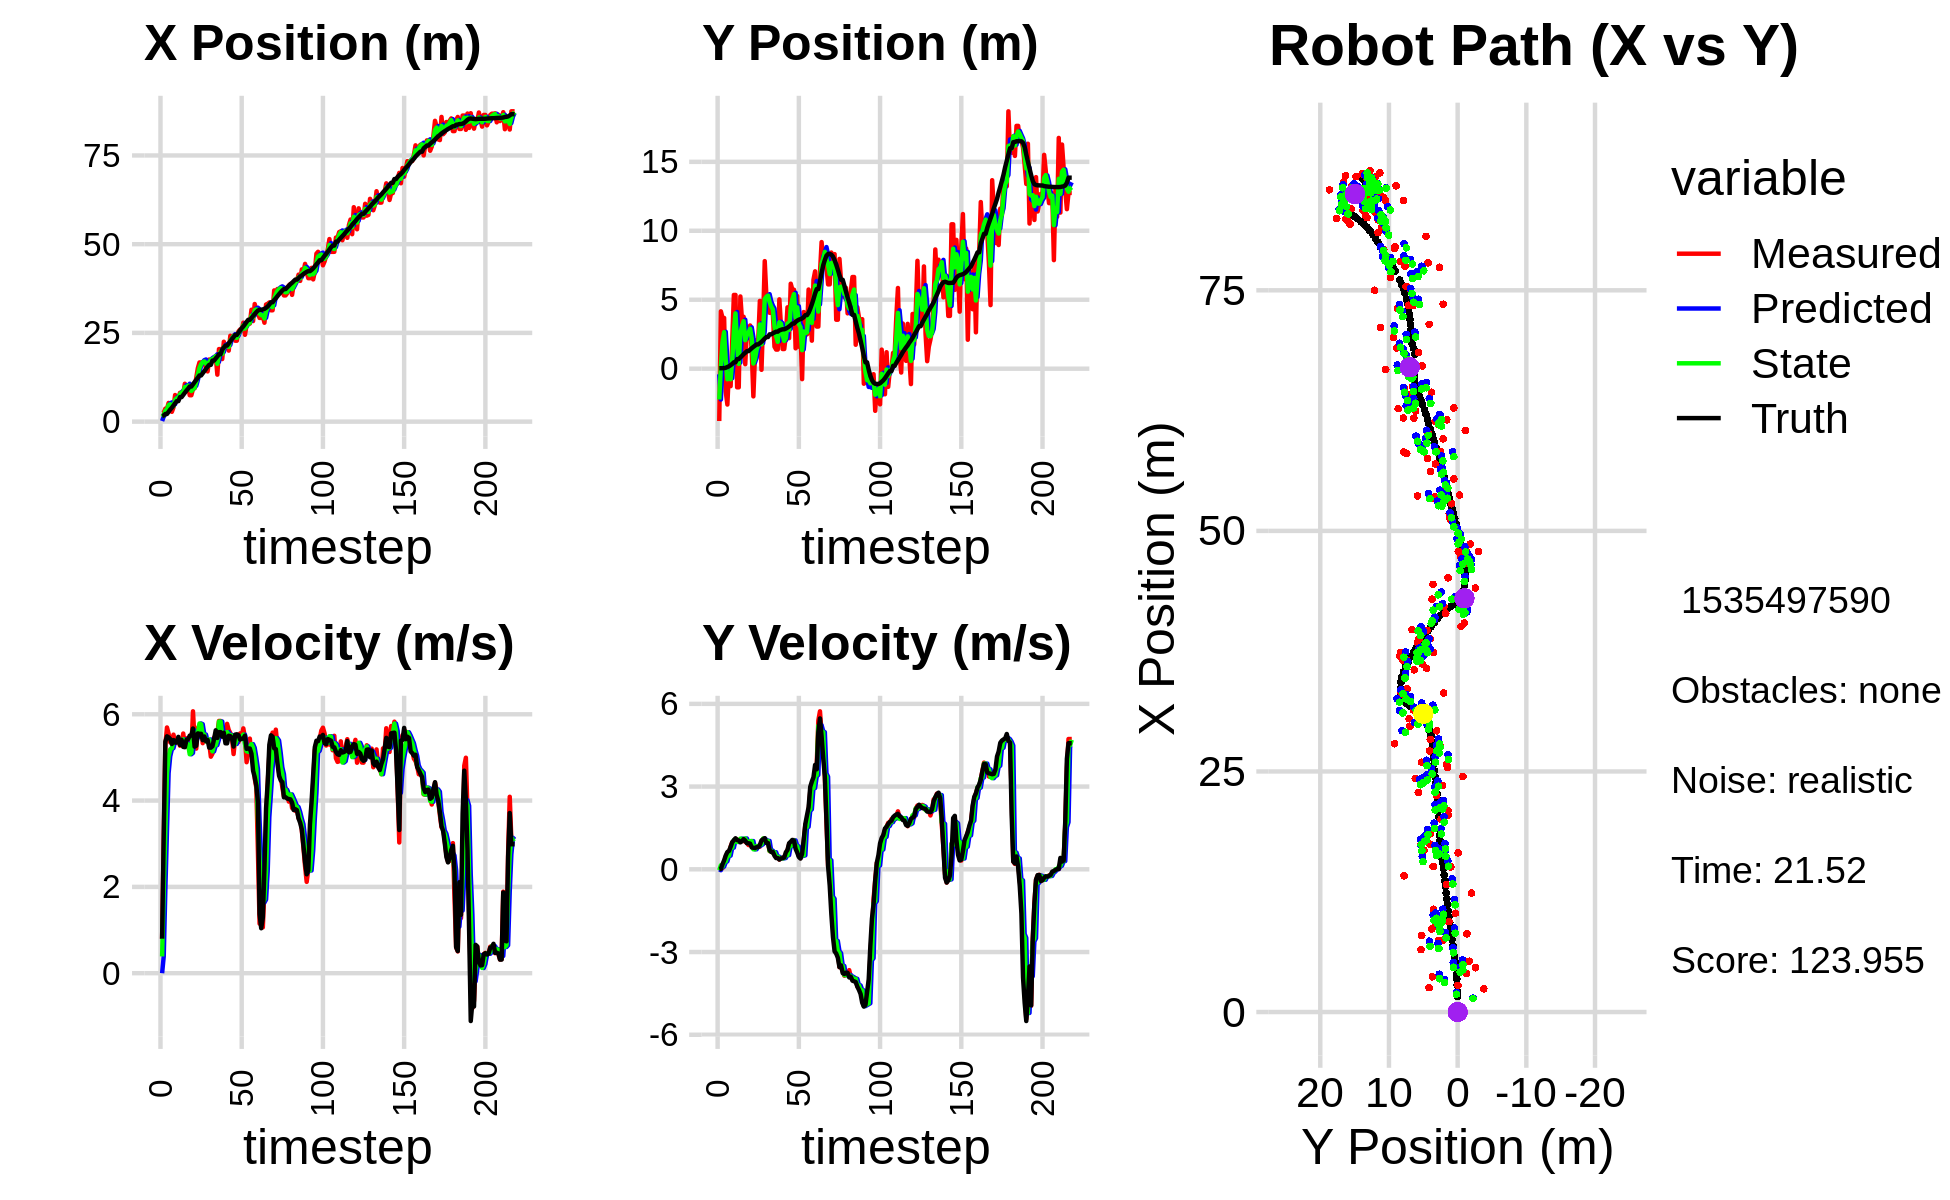

Source data for this figure (header and first rows):
4.806553126079928795e-01, -1.509301930715488682e+00, 0.000000000000000000e+00, 0.000000000000000000e+00, 0.000000000000000000e+00, 0.000000000000000000e+00, 0.000000000000000000e+00, 0.000000000000000000e+00, 1.745364574318572504e-01, -4.040969545418679476e-01, 0.000000000000000000e+00, 0.000000000000000000e+00, 1.598812699079851019e+00, 3.355845823527431326e-02, 0.000000000000000000e+00, 0.000000000000000000e+00, 0.000000000000000000e+00, -1.411375997122377157e-04
2.413965642466722628e+00, -3.794307393694582586e+00, 7.929998506801562153e-01, -4.578162904844354378e-04, 1.745364574318572504e-01, -4.040969545418679476e-01, 0.000000000000000000e+00, 0.000000000000000000e+00, 1.405605307486103461e+00, -2.233716626170205721e+00, 3.887232564312428917e-01, -3.250872053295428277e-02, 1.602104782905008351e+00, 3.355844529502206852e-02, 8.000000000000000444e-01, 0.000000000000000000e+00, 8.000000119209289551e-01, 5.773219745606184006e-04
2.529384672412863022e+00, 4.158780580637995605e+00, 3.126915107559895102e+00, 2.305416693482164464e-02, 1.444477633129227723e+00, -2.236967498223501050e+00, 3.887232564312428917e-01, -3.250872053295428277e-02, 1.850889851129223107e+00, 1.699211475489716960e-01, 1.947161958949848559e+00, 1.452218086777758432e-01, 1.738560318715626885e+00, 3.368139839577707906e-02, 3.200000000000000178e+00, 1.400000000000000029e-02, 3.200000047683715820e+00, -7.372681517153978348e-03
3.658623695428828704e+00, 3.680802333432545925e+00, 5.287856389051420969e+00, 3.898638745446643405e-02, 2.045606047024207896e+00, 1.844433284167492915e-01, 1.947161958949848559e+00, 1.452218086777758432e-01, 3.060368618108228134e+00, 1.929463540847130343e+00, 3.302368266843284772e+00, 9.768770596176540311e-02, 2.166275620093949250e+00, 3.855465727741019810e-02, 5.368999999999999773e+00, 1.849999999999999978e-01, 5.372000217437744141e+00, -7.372681517153978348e-03
3.658623695428828704e+00, 3.680802333432545925e+00, 5.693740247518495501e+00, 2.447889824124622749e-01, 3.390605444792556433e+00, 1.939232311443306989e+00, 3.302368266843284772e+00, 9.768770596176540311e-02, 3.464780365946470209e+00, 2.649201134511064204e+00, 4.634291390203129524e+00, 2.527175037541685709e-01, 2.166275620093949250e+00, 3.855465727741019810e-02, 5.488999999999999879e+00, 3.260000000000000120e-01, 5.499000072479248047e+00, -4.296619072556495667e-02
5.276941895689066797e+00, -1.664269243999414227e+00, 5.548805891302023063e+00, 4.619257477910247989e-01, 3.928209504966783339e+00, 2.674472884886481161e+00, 4.634291390203129524e+00, 2.527175037541685709e-01, 4.649035338158410191e+00, 6.110450978645292075e-01, 5.027792536598197692e+00, 2.895792432097767932e-01, 2.783573746577460817e+00, 6.763192427572234378e-02, 5.466000000000000192e+00, 5.020000000000000018e-01, 5.488999843597412109e+00, -8.305626362562179565e-02
4.603976845248440419e+00, -2.599256956402691277e+00, 5.349572089391717356e+00, 5.807236106726092473e-01, 5.151814591818229871e+00, 6.400030221855068646e-01, 5.027792536598197692e+00, 2.895792432097767932e-01, 4.904956621142784634e+00, -7.671496462805806882e-01, 5.187207494611550729e+00, 4.976154226758465748e-01, 3.412315964436003046e+00, 1.211078518411215915e-01, 5.424999999999999822e+00, 6.290000000000000036e-01, 5.460999965667724609e+00, -1.081317290663719177e-01
2.772772550205043096e+00, -2.884288279740331723e-02, 5.349572089391717356e+00, 5.807236106726092473e-01, 5.423677370603940062e+00, -7.173881040129960196e-01, 5.187207494611550729e+00, 4.976154226758465748e-01, 4.144312647737587341e+00, -3.811209910684774105e-01, 5.216765530341908708e+00, 4.950672819717373274e-01, 3.932968735887370837e+00, 1.774312392107546543e-01, 5.310999999999999943e+00, 6.670000000000000373e-01, 5.353000164031982422e+00, -1.253369450569152832e-01
4.021464944135300534e+00, -1.266243399935809810e+00, 5.528196754002861368e+00, 8.289405014624776635e-01, 4.665989200771778478e+00, -3.316142628713036888e-01, 5.216765530341908708e+00, 4.950672819717373274e-01, 4.373472331816907754e+00, -7.641298677020418317e-01, 5.363242191677887405e+00, 7.863596252782494300e-01, 4.546402573385743828e+00, 2.556876527782580011e-01, 5.402999999999999581e+00, 8.110000000000000542e-01, 5.464000225067138672e+00, -1.488388180732727051e-01
7.497815489307713577e+00, 2.072773082053130711e+00, 5.332216135814996427e+00, 9.826262444875984992e-01, 4.909796550984696140e+00, -6.854939051742168221e-01, 5.363242191677887405e+00, 7.863596252782494300e-01, 6.155312446479950239e+00, 6.223046149343152145e-01, 5.375875859350951913e+00, 7.856721816084133447e-01, 5.164311051199041103e+00, 3.504158091894930549e-01, 5.342999999999999972e+00, 9.839999999999999858e-01, 5.433000087738037109e+00, -1.822364926338195801e-01
6.485429763843501227e+00, 5.347713335104391952e+00, 5.387289051376671800e+00, 9.927751377081619477e-01, 6.692900032415045608e+00, 7.008718330951565489e-01, 5.375875859350951913e+00, 7.856721816084133447e-01, 6.599311229048188565e+00, 2.744137138390486896e+00, 5.374014744065414462e+00, 1.059034754108157284e+00, 5.777771591804584439e+00, 4.645823078571111875e-01, 5.347000000000000419e+00, 1.058000000000000052e+00, 5.449999809265136719e+00, -1.822364926338195801e-01
6.485429763843501227e+00, 5.347713335104391952e+00, 5.390850760795613539e+00, 1.100331986132404349e+00, 7.136712703454730189e+00, 2.850040613801302580e+00, 5.374014744065414462e+00, 1.059034754108157284e+00, 6.825484473058885726e+00, 4.008990420063215154e+00, 5.376377709817696804e+00, 1.037287981982299545e+00, 5.777771591804584439e+00, 4.645823078571111875e-01, 5.475999999999999979e+00, 1.125000000000000000e+00, 5.590000152587890625e+00, -2.013453096151351929e-01
8.130553960299311100e+00, -1.349461988740214613e+00, 5.270833908520354605e+00, 1.078290842109092873e+00, 7.363122244040654962e+00, 4.112719218261444709e+00, 5.376377709817696804e+00, 1.037287981982299545e+00, 7.711504170032146277e+00, 1.672861344428082653e+00, 5.350819103649354425e+00, 9.910011640460543170e-01, 6.913385986781434234e+00, 6.963537165541452412e-01, 5.290000000000000036e+00, 1.060999999999999943e+00, 5.394999980926513672e+00, -2.017925232648849487e-01
8.130553960299311100e+00, -1.349461988740214613e+00, 5.309934706138461635e+00, 1.040918815695888622e+00, 8.246586080397081631e+00, 1.771961460832688129e+00, 5.350819103649354425e+00, 9.910011640460543170e-01, 8.189118230744476534e+00, 3.456567285089060526e-01, 5.333258914959123409e+00, 1.018127925092373820e+00, 6.913385986781434234e+00, 6.963537165541452412e-01, 5.408000000000000362e+00, 1.046000000000000041e+00, 5.508999824523925781e+00, -1.935775876045227051e-01
7.951107233900721383e+00, 5.237503810291037176e+00, 5.553802672741960045e+00, 1.032704589210328816e+00, 8.722444122240389675e+00, 4.474695210181434124e-01, 5.333258914959123409e+00, 1.018127925092373820e+00, 8.370637640842575777e+00, 2.589197894315732107e+00, 5.419396689157129465e+00, 1.112143899980696737e+00, 7.527800202128075213e+00, 8.160479493592435185e-01, 5.243999999999999773e+00, 9.779999999999999805e-01, 5.335000038146972656e+00, -1.838458180427551270e-01
1.067795646164922196e+01, 3.536816223021907124e+00, 5.258556888130620166e+00, 1.053255692665494569e+00, 8.912577309758288990e+00, 2.700412284313801869e+00, 5.419396689157129465e+00, 1.112143899980696737e+00, 9.745434928256107909e+00, 3.075837916976080777e+00, 5.359228312575120334e+00, 1.100242482505361385e+00, 8.136051774066274334e+00, 9.302459782454879367e-01, 5.237000000000000099e+00, 1.016999999999999904e+00, 5.335000038146972656e+00, -1.976779252290725708e-01
8.636192180166206711e+00, 3.764913363555528747e+00, 5.442620164025494311e+00, 1.091553050940245129e+00, 1.028135775951361985e+01, 3.185862165226617027e+00, 5.359228312575120334e+00, 1.100242482505361385e+00, 9.531828207042309486e+00, 3.446039339270668300e+00, 5.332446358006190934e+00, 1.101427447280366900e+00, 8.751555085027586500e+00, 1.053552431998497019e+00, 5.408999999999999808e+00, 1.096000000000000085e+00, 5.519000053405761719e+00, -1.979306340217590332e-01
1.027129960077424542e+01, 3.245960307102052078e-01, 5.269308789223587475e+00, 9.926876452765047709e-01, 1.006507284284292858e+01, 3.556182083998705057e+00, 5.332446358006190934e+00, 1.101427447280366900e+00, 1.016017248334831180e+01, 2.063928733689853523e+00, 5.306783462759899095e+00, 1.118762008472833580e+00, 9.269701600306220257e+00, 1.157050652854753725e+00, 5.421999999999999709e+00, 1.038999999999999924e+00, 5.520999908447265625e+00, -1.862080544233322144e-01
7.440123915805023636e+00, 2.734882158910097782e+00, 5.141555945679085582e+00, 9.686202249547104515e-01, 1.069085082962430100e+01, 2.175804934537136859e+00, 5.306783462759899095e+00, 1.118762008472833580e+00, 9.208090328092495724e+00, 2.436273258856567203e+00, 5.073179258793476976e+00, 9.897660519266663348e-01, 9.894545197626799293e+00, 1.273214621799551027e+00, 5.504999999999999893e+00, 9.449999999999999512e-01, 5.585999965667724609e+00, -1.862080544233322144e-01
7.440123915805023636e+00, 2.734882158910097782e+00, 5.157388981207306600e+00, 8.804326091534369070e-01, 9.715408253971842711e+00, 2.535249864049233803e+00, 5.073179258793476976e+00, 9.897660519266663348e-01, 8.639696376360994634e+00, 2.612325817733990974e+00, 5.103824751513104552e+00, 9.798360233059860702e-01, 9.894545197626799293e+00, 1.273214621799551027e+00, 5.504999999999999893e+00, 9.449999999999999512e-01, 5.585999965667724609e+00, -1.690829098224639893e-01
9.172589301943148143e+00, 3.132793470095084576e+00, 6.068841407433113844e+00, 1.020234079468679500e+00, 9.150078851512304823e+00, 2.710309420064589414e+00, 5.103824751513104552e+00, 9.798360233059860702e-01, 9.160022174172249620e+00, 2.897397770490642177e+00, 5.625743739879350613e+00, 1.023741126734382112e+00, 1.052358877653325386e+01, 1.381187839394018901e+00, 5.669999999999999929e+00, 9.310000000000000497e-01, 5.745999813079833984e+00, -1.665528565645217896e-01
9.394759416105573635e+00, 1.273932455118452323e+00, 5.384784468401474733e+00, 8.275262715364107846e-01, 9.722596548160185037e+00, 2.999771883164080499e+00, 5.625743739879350613e+00, 1.023741126734382112e+00, 9.557090667615936397e+00, 2.186208769328456647e+00, 5.525565450848943350e+00, 1.022866745739003935e+00, 1.115574705602789329e+01, 1.486560268154671016e+00, 5.250000000000000000e+00, 7.930000000000000382e-01, 5.309999942779541016e+00, -1.524856686592102051e-01
1.235917568179346304e+01, -2.007059889207711390e+00, 5.204445395382253814e+00, 7.761398132383675597e-01, 1.010964721270083011e+01, 2.288495443902356818e+00, 5.525565450848943350e+00, 1.022866745739003935e+00, 1.113833322521178815e+01, 3.757554901032396089e-01, 5.454885137824574848e+00, 7.257944203251465165e-01, 1.177550375478942257e+01, 1.582040949407057751e+00, 5.269999999999999574e+00, 7.820000000000000284e-01, 5.327000141143798828e+00, -1.480391472578048706e-01
1.508018314802464310e+01, 9.977531261389136485e-01, 5.679713221780498422e+00, 7.871569606292252441e-01, 1.168382173899424537e+01, 4.483349321357542605e-01, 5.454885137824574848e+00, 7.257944203251465165e-01, 1.330043591108705670e+01, 7.071133578377062356e-01, 5.549590073441431848e+00, 7.257606834714219746e-01, 1.237977087454852310e+01, 1.670307441325478592e+00, 5.557000000000000384e+00, 7.700000000000000178e-01, 5.610000133514404297e+00, -1.377137303352355957e-01
1.668258106678360519e+01, 2.080605072674048817e+00, 5.746049026983151897e+00, 8.322014669406517795e-01, 1.385539491843119997e+01, 7.796894261848483776e-01, 5.549590073441431848e+00, 7.257606834714219746e-01, 1.515039915950926641e+01, 1.357139968332314650e+00, 5.786849641181758486e+00, 8.446029658988507549e-01, 1.301839888081914154e+01, 1.759483022196993929e+00, 5.546999999999999709e+00, 8.030000000000000471e-01, 5.605000019073486328e+00, -1.438301205635070801e-01
1.668258106678360519e+01, 2.080605072674048817e+00, 5.746049026983151897e+00, 8.322014669406517795e-01, 1.572908412362744279e+01, 1.441600264922199726e+00, 5.786849641181758486e+00, 8.446029658988507549e-01, 1.617833967508423854e+01, 1.731874573468090706e+00, 5.769968865306210226e+00, 8.383540247970138193e-01, 1.301839888081914154e+01, 1.759483022196993929e+00, 5.546999999999999709e+00, 8.030000000000000471e-01, 5.605000019073486328e+00, -1.438301205635070801e-01
1.680119669451943665e+01, 4.915745897816968579e+00, 5.330236758259001562e+00, 8.203818980818065043e-01, 1.675533656161486107e+01, 1.815709975947792154e+00, 5.769968865306210226e+00, 8.383540247970138193e-01, 1.677485728212939975e+01, 3.208379950857997986e+00, 5.533514512227606374e+00, 8.722097751303373725e-01, 1.363986265654739682e+01, 1.850682182892648298e+00, 5.400000000000000355e+00, 8.840000000000000080e-01, 5.472000122070312500e+00, -1.527126431465148926e-01
1.654633939232241246e+01, -8.006580374839088188e-02, 5.525855658041985308e+00, 9.795218823675583275e-01, 1.732820873335215950e+01, 3.295600928371031912e+00, 5.533514512227606374e+00, 8.722097751303373725e-01, 1.695846060581041925e+01, 1.767378802880680277e+00, 5.530885103464305175e+00, 9.088095120750180334e-01, 1.424380361985405763e+01, 1.946974439239267607e+00, 5.485000000000000320e+00, 1.048999999999999932e+00, 5.585000038146972656e+00, -1.754391938447952271e-01
1.512423375210842735e+01, 3.556785507710081617e+00, 5.445033076906660163e+00, 1.104877086881759896e+00, 1.751154911615684995e+01, 1.858259754088182003e+00, 5.530885103464305175e+00, 9.088095120750180334e-01, 1.641649371208693253e+01, 2.608780810677611584e+00, 5.371259134662823342e+00, 1.116557529244785130e+00, 1.487062132363645262e+01, 2.062486214294688924e+00, 5.376000000000000334e+00, 1.088999999999999968e+00, 5.485000133514404297e+00, -2.001965492963790894e-01
1.415510582892462921e+01, 7.799325508525040362e+00, 5.373595134313266186e+00, 1.124532266928025992e+00, 1.695361962555321611e+01, 2.720436563602090185e+00, 5.371259134662823342e+00, 1.116557529244785130e+00, 1.563211917348857583e+01, 5.040877014314419924e+00, 5.375691753298696085e+00, 1.074792503910416697e+00, 1.548965132249121623e+01, 2.189498943925044738e+00, 5.405000000000000249e+00, 1.125999999999999890e+00, 5.520999908447265625e+00, -2.062929272651672363e-01
1.750097107884695546e+01, 5.295132442084121038e+00, 5.333623580763580563e+00, 1.029118671156683318e+00, 1.616968834881844685e+01, 5.148356264705461705e+00, 5.375691753298696085e+00, 1.074792503910416697e+00, 1.678024756797038819e+01, 5.217004925230644297e+00, 5.416402686419043988e+00, 1.035170333773093532e+00, 1.600744497742193317e+01, 2.295508427773968130e+00, 5.225999999999999979e+00, 9.539999999999999591e-01, 5.313000202178955078e+00, -1.906068921089172363e-01
1.750097107884695546e+01, 5.295132442084121038e+00, 5.017455155731669336e+00, 9.681142105861906266e-01, 1.732188783661229081e+01, 5.320521958607953295e+00, 5.416402686419043988e+00, 1.035170333773093532e+00, 1.739156433643048416e+01, 5.300557019242086554e+00, 5.253306801313111229e+00, 1.030291340510677722e+00, 1.600744497742193317e+01, 2.295508427773968130e+00, 5.225999999999999979e+00, 9.539999999999999591e-01, 5.348999977111816406e+00, -1.906068921089172363e-01
1.745363339747499509e+01, 4.055510444667853598e+00, 5.087556785788467373e+00, 6.585340731819034898e-01, 1.791689501656179573e+01, 5.403586153293153949e+00, 5.253306801313111229e+00, 1.030291340510677722e+00, 1.770335266405616181e+01, 4.820953229616946167e+00, 5.140378106780975287e+00, 6.666252197489932474e-01, 1.721319639670062784e+01, 2.491977019292510143e+00, 5.259000000000000341e+00, 7.009999999999999565e-01, 5.304999828338623047e+00, -1.287244111299514771e-01
1.745363339747499509e+01, 4.055510444667853598e+00, 5.462429167055608659e+00, 7.070576074742072059e-01, 1.821739047473425899e+01, 4.887615751591845914e+00, 5.140378106780975287e+00, 6.666252197489932474e-01, 1.786883416851462414e+01, 4.512641154486097150e+00, 5.273132626950730817e+00, 6.766591900332679099e-01, 1.721319639670062784e+01, 2.491977019292510143e+00, 5.427999999999999936e+00, 6.290000000000000036e-01, 5.464000225067138672e+00, -1.287244111299514771e-01
1.852124637346520686e+01, 3.948838277561082410e+00, 5.284538540360933290e+00, 6.044922993837641423e-01, 1.839614743120969820e+01, 4.580307073489423786e+00, 5.273132626950730817e+00, 6.766591900332679099e-01, 1.845365134174512889e+01, 4.301236428156567371e+00, 5.285481830329480601e+00, 6.000556685715424665e-01, 1.782655584798541781e+01, 2.566740078481198228e+00, 5.628000000000000114e+00, 6.310000000000000053e-01, 5.663000106811523438e+00, -1.138938143849372864e-01
1.324339497108108610e+01, 1.594695968732459779e+00, 5.568329235607827776e+00, 5.755988873310157183e-01, 1.898219952477807837e+01, 4.361241995013721784e+00, 5.285481830329480601e+00, 6.000556685715424665e-01, 1.628540114916498993e+01, 3.094739224800062694e+00, 5.417119421194531270e+00, 6.214022079769561113e-01, 1.835808432105712384e+01, 2.625888152105134488e+00, 5.451999999999999957e+00, 4.919999999999999929e-01, 5.473999977111816406e+00, -1.030042842030525208e-01
2.044425821261225451e+01, 1.386734647463311987e+00, 5.845552932597270157e+00, 4.647634644783601998e-01, 1.682711309128444199e+01, 3.156879445597758238e+00, 5.417119421194531270e+00, 6.214022079769561113e-01, 1.849095681828191218e+01, 2.371831004812785082e+00, 5.830535335016316267e+00, 4.486917477124477971e-01, 1.899156630023473014e+01, 2.684665723014770577e+00, 5.586000000000000298e+00, 4.079999999999999738e-01, 5.600999832153320312e+00, -7.934028655290603638e-02
2.044425821261225451e+01, 1.386734647463311987e+00, 5.845552932597270157e+00, 4.647634644783601998e-01, 1.907401035178354221e+01, 2.416700179584029939e+00, 5.830535335016316267e+00, 4.486917477124477971e-01, 1.972077212551345227e+01, 1.948320537596973434e+00, 5.831732733387082313e+00, 4.585352773094291123e-01, 1.899156630023473014e+01, 2.684665723014770577e+00, 5.586000000000000298e+00, 4.079999999999999738e-01, 5.600999832153320312e+00, -7.934028655290603638e-02
1.764077365372008543e+01, 5.027931733007027226e+00, 5.490623086757419280e+00, 3.536389741574845202e-01, 2.030394539885216076e+01, 1.994174065327916301e+00, 5.831732733387082313e+00, 4.585352773094291123e-01, 1.907843429739818930e+01, 3.362036141247715548e+00, 5.511525016977333102e+00, 4.112498578152805617e-01, 2.026795828350467588e+01, 2.775976224228812850e+00, 5.480999999999999872e+00, 3.539999999999999813e-01, 5.492000102996826172e+00, -6.431896239519119263e-02
2.251493918905025282e+01, 3.083197547763580904e+00, 5.560859694178328816e+00, 3.968152403439426656e-01, 1.962958679909592163e+01, 3.403161127029243449e+00, 5.511525016977333102e+00, 4.112498578152805617e-01, 2.099189598470822915e+01, 3.255242939955885095e+00, 5.519484102238388701e+00, 4.128344662476575166e-01, 2.090107977388871063e+01, 2.818024440341023951e+00, 5.570999999999999730e+00, 3.960000000000000187e-01, 5.585000038146972656e+00, -7.123786211013793945e-02
2.095282271511069183e+01, 1.427135868384241002e+00, 5.450183725511579702e+00, 4.284698841091552080e-01, 2.154384439493206926e+01, 3.296526386580650669e+00, 5.519484102238388701e+00, 4.128344662476575166e-01, 2.127186689928047159e+01, 2.456609904972268055e+00, 5.451574628536943301e+00, 3.969236012358893229e-01, 2.142492163135353778e+01, 2.856930060551841066e+00, 5.328000000000000291e+00, 4.040000000000000258e-01, 5.342999935150146484e+00, -7.845431566238403320e-02
2.095282271511069183e+01, 1.427135868384241002e+00, 5.778171730340583068e+00, 4.542548832020224525e-01, 2.181702436213416618e+01, 2.496302265095856843e+00, 5.451574628536943301e+00, 3.969236012358893229e-01, 2.142116865941278903e+01, 2.015131825628917017e+00, 5.586412979659769462e+00, 4.102366103236176897e-01, 2.142492163135353778e+01, 2.856930060551841066e+00, 5.325999999999999623e+00, 4.279999999999999916e-01, 5.342999935150146484e+00, -7.845431566238403320e-02
2.001686418018373104e+01, 2.419436021399009373e+00, 5.637782463780931508e+00, 5.231203698700085392e-01, 2.197980995737876597e+01, 2.056155486661278786e+00, 5.586412979659769462e+00, 4.102366103236176897e-01, 2.107835845448506262e+01, 2.212422123169022647e+00, 5.515364709711922053e+00, 5.199287718396747859e-01, 2.204409086727546807e+01, 2.908416552442681713e+00, 5.503000000000000114e+00, 6.179999999999999938e-01, 5.538000106811523438e+00, -9.252339601516723633e-02
2.420403861956928182e+01, 4.449432534889975699e+00, 5.563250772197739558e+00, 6.828367736546117062e-01, 2.162989492545625581e+01, 2.264415000352990148e+00, 5.515364709711922053e+00, 5.199287718396747859e-01, 2.284519151675788251e+01, 3.282516811903170684e+00, 5.521039401340431141e+00, 5.140055253809768798e-01, 2.267470228686978828e+01, 2.974521917748814914e+00, 5.493000000000000327e+00, 7.029999999999999583e-01, 5.538000106811523438e+00, -1.221297457814216614e-01
2.355024385463396541e+01, 2.214128775628407375e+00, 5.472737698140837104e+00, 9.107384483025638966e-01, 2.339729545689192491e+01, 3.333917364441268294e+00, 5.521039401340431141e+00, 5.140055253809768798e-01, 2.346722287747969204e+01, 2.807585942734486029e+00, 5.502081211376189884e+00, 8.606796522054130927e-01, 2.330433905093546443e+01, 3.061531824474311936e+00, 5.443999999999999950e+00, 9.459999999999999520e-01, 5.526000022888183594e+00, -1.649025231599807739e-01
2.426887744674830927e+01, 6.162870926525669368e+00, 5.078741971638413233e+00, 9.563504966191246348e-01, 2.401743099861731068e+01, 2.893653907955027194e+00, 5.502081211376189884e+00, 8.606796522054130927e-01, 2.412101738147098118e+01, 4.398566445132641611e+00, 5.332328972357645469e+00, 8.405721168732986914e-01, 2.382518064947474912e+01, 3.154157681624910836e+00, 5.253000000000000114e+00, 1.002000000000000002e+00, 5.347000122070312500e+00, -1.861251145601272583e-01
2.280673301203151837e+01, 5.728326840444998069e+00, 5.466107193638220174e+00, 1.049775203458179540e+00, 2.465425027870674413e+01, 4.482623656819971103e+00, 5.332328972357645469e+00, 8.405721168732986914e-01, 2.380637393643299760e+01, 5.029138274789801244e+00, 5.311427919962445898e+00, 1.053135962823841698e+00, 2.443328821666578321e+01, 3.270223898610205016e+00, 5.528999999999999915e+00, 1.066000000000000059e+00, 5.631000041961669922e+00, -1.897414177656173706e-01
2.280673301203151837e+01, 5.728326840444998069e+00, 5.526994283433906752e+00, 1.061468672834819937e+00, 2.433751672842924307e+01, 5.134451871072185369e+00, 5.311427919962445898e+00, 1.053135962823841698e+00, 2.362343966422311681e+01, 5.406708037462499838e+00, 5.406416833105581077e+00, 1.048794012770623674e+00, 2.443328821666578321e+01, 3.270223898610205016e+00, 5.535000000000000142e+00, 1.036999999999999922e+00, 5.631000041961669922e+00, -1.897414177656173706e-01
2.542198455343694263e+01, 1.476524753149910607e+00, 5.354587369106870831e+00, 9.078312806634055709e-01, 2.416408134753367420e+01, 5.511587438739562472e+00, 5.406416833105581077e+00, 1.048794012770623674e+00, 2.474164185770759516e+01, 3.709166750130498791e+00, 5.442917019866545303e+00, 8.537830579595335756e-01, 2.506799185235428240e+01, 3.387479586170141221e+00, 5.516000000000000014e+00, 7.419999999999999929e-01, 5.565999984741210938e+00, -1.679456830024719238e-01
2.596448344004709341e+01, 5.267573638633591848e+00, 5.556408221945639880e+00, 7.053557902763785137e-01, 2.528593355969425005e+01, 3.794545055926452193e+00, 5.442917019866545303e+00, 8.537830579595335756e-01, 2.560984873850265942e+01, 4.448879347407030949e+00, 5.483135620620392281e+00, 8.301581593485545252e-01, 2.570115816586737267e+01, 3.484013600073400330e+00, 5.415000000000000036e+00, 6.069999999999999840e-01, 5.448999881744384766e+00, -1.262691766023635864e-01
2.573371034846612559e+01, 1.594659371111053270e+00, 5.468750975273004578e+00, 4.938073485974487919e-01, 2.615816230056469749e+01, 4.531895163341886246e+00, 5.483135620620392281e+00, 8.301581593485545252e-01, 2.596305397323736841e+01, 3.233869419791194133e+00, 5.452885313305027459e+00, 4.732624370529386892e-01, 2.632762205623883744e+01, 3.552948279068040449e+00, 5.432000000000000384e+00, 4.470000000000000084e-01, 5.449999809265136719e+00, -9.005197137594223022e-02
2.788879942886654462e+01, 2.729739350692073074e+00, 5.673329791357369700e+00, 4.082589600789843232e-01, 2.650834250456787089e+01, 3.281195663496487835e+00, 5.452885313305027459e+00, 4.732624370529386892e-01, 2.716698905415020704e+01, 3.021287416133242587e+00, 5.529637191581069366e+00, 4.729397701464885806e-01, 2.684731924524646374e+01, 3.595840019757283734e+00, 5.435999999999999943e+00, 3.900000000000000133e-01, 5.449999809265136719e+00, -7.183725386857986450e-02
2.447570192832075975e+01, -7.579285662638244325e-01, 5.447444406067750045e+00, 5.585012126615034322e-01, 2.771995277330831442e+01, 3.068581393147891578e+00, 5.529637191581069366e+00, 4.729397701464885806e-01, 2.622893322700843655e+01, 1.346194670818178674e+00, 5.312585536786768259e+00, 4.896097308296261663e-01, 2.747435533998960011e+01, 3.643626971172072793e+00, 5.503999999999999559e+00, 5.659999999999999476e-01, 5.532999992370605469e+00, -1.021683812141418457e-01
2.713588446360219564e+01, 4.106488807791615514e+00, 4.888882788819191916e+00, 1.019245141305232361e+00, 2.676019178068711213e+01, 1.395155643901141218e+00, 5.312585536786768259e+00, 4.896097308296261663e-01, 2.692235663215497965e+01, 2.699070467409553586e+00, 5.143504871210693885e+00, 5.071691019383792742e-01, 2.809898245326377264e+01, 3.733028931404456685e+00, 5.200000000000000178e+00, 1.080999999999999961e+00, 5.310999870300292969e+00, -2.055380791425704956e-01
2.762783396236107691e+01, 2.489487929422069534e+00, 5.104831707806170016e+00, 1.617627410516334185e+00, 2.743670711927605055e+01, 2.749787377603391647e+00, 5.143504871210693885e+00, 5.071691019383792742e-01, 2.752423192338544311e+01, 2.566458125981221361e+00, 5.131987783200216313e+00, 1.524086139873542578e+00, 2.869510138008998013e+01, 3.883764787379544448e+00, 5.208000000000000185e+00, 1.649000000000000021e+00, 5.462999820709228516e+00, -3.068716824054718018e-01
2.762783396236107691e+01, 2.489487929422069534e+00, 5.435621104528455483e+00, 1.722448494907398153e+00, 2.803743070170546403e+01, 2.718866739968575530e+00, 5.131987783200216313e+00, 1.524086139873542578e+00, 2.785503843504136157e+01, 2.638693050296059717e+00, 5.254047705281970515e+00, 1.541090282284629520e+00, 2.869510138008998013e+01, 3.883764787379544448e+00, 5.206000000000000405e+00, 1.957000000000000073e+00, 5.561999797821044922e+00, -3.068716824054718018e-01
3.153306043155101790e+01, 5.739961786155854284e+00, 5.050908224626831533e+00, 2.117984347709185755e+00, 2.838044320556955924e+01, 2.792802078524522891e+00, 5.254047705281970515e+00, 1.541090282284629520e+00, 2.982716412411635076e+01, 4.080872918001000826e+00, 5.308509559321283433e+00, 2.119339103156423931e+00, 2.919110453097059121e+01, 4.060496373031780237e+00, 5.086000000000000298e+00, 2.251999999999999780e+00, 5.561999797821044922e+00, -3.970561325550079346e-01
2.833864438519798057e+01, 3.983175051854262794e+00, 5.045555577169375638e+00, 2.811502299856662557e+00, 3.035801508004847804e+01, 4.292806828316643397e+00, 5.308509559321283433e+00, 2.119339103156423931e+00, 2.939638379942910618e+01, 4.237177686034526047e+00, 5.223216304396691712e+00, 2.174562568819918162e+00, 2.977284681753885920e+01, 4.338720841589727151e+00, 4.690000000000000391e+00, 2.988999999999999879e+00, 5.560999870300292969e+00, -5.083721876144409180e-01
3.314221703964329890e+01, 2.031785054337432506e+00, 4.512118952705051811e+00, 3.063804581729903997e+00, 2.991870542986877624e+01, 4.454633942916517597e+00, 5.223216304396691712e+00, 2.174562568819918162e+00, 3.139434448114351639e+01, 3.314055035782202729e+00, 4.996725414930133446e+00, 2.953012066650617662e+00, 3.032248365895742026e+01, 4.672292275255668592e+00, 4.544999999999999929e+00, 3.181999999999999940e+00, 5.547999858856201172e+00, -5.965040326118469238e-01
3.138388699268314852e+01, 6.450423879292051410e+00, 4.297568153263450874e+00, 3.194829130381279914e+00, 3.189401702263652894e+01, 3.609356242447264496e+00, 4.996725414930133446e+00, 2.953012066650617662e+00, 3.162856839367516315e+01, 4.936847109577270132e+00, 4.729423624682072891e+00, 2.947598702795436232e+00, 3.084092581296433977e+01, 5.043658299778858378e+00, 4.344000000000000306e+00, 3.338000000000000078e+00, 5.478000164031982422e+00, -6.392662525177001953e-01
3.047707688813073901e+01, 7.059886736853326461e+00, 2.782600449097530682e+00, 3.368277805351149290e+00, 3.210151075614336946e+01, 5.231606979856813666e+00, 4.729423624682072891e+00, 2.947598702795436232e+00, 3.134195993779513500e+01, 6.026904875500901149e+00, 3.545301455194915796e+00, 3.364066754796213754e+00, 3.131083738809991246e+01, 5.448125405439557589e+00, 3.959000000000000075e+00, 3.786000000000000032e+00, 4.277999877929687500e+00, -8.803304433822631836e-01
... 158 more rows
